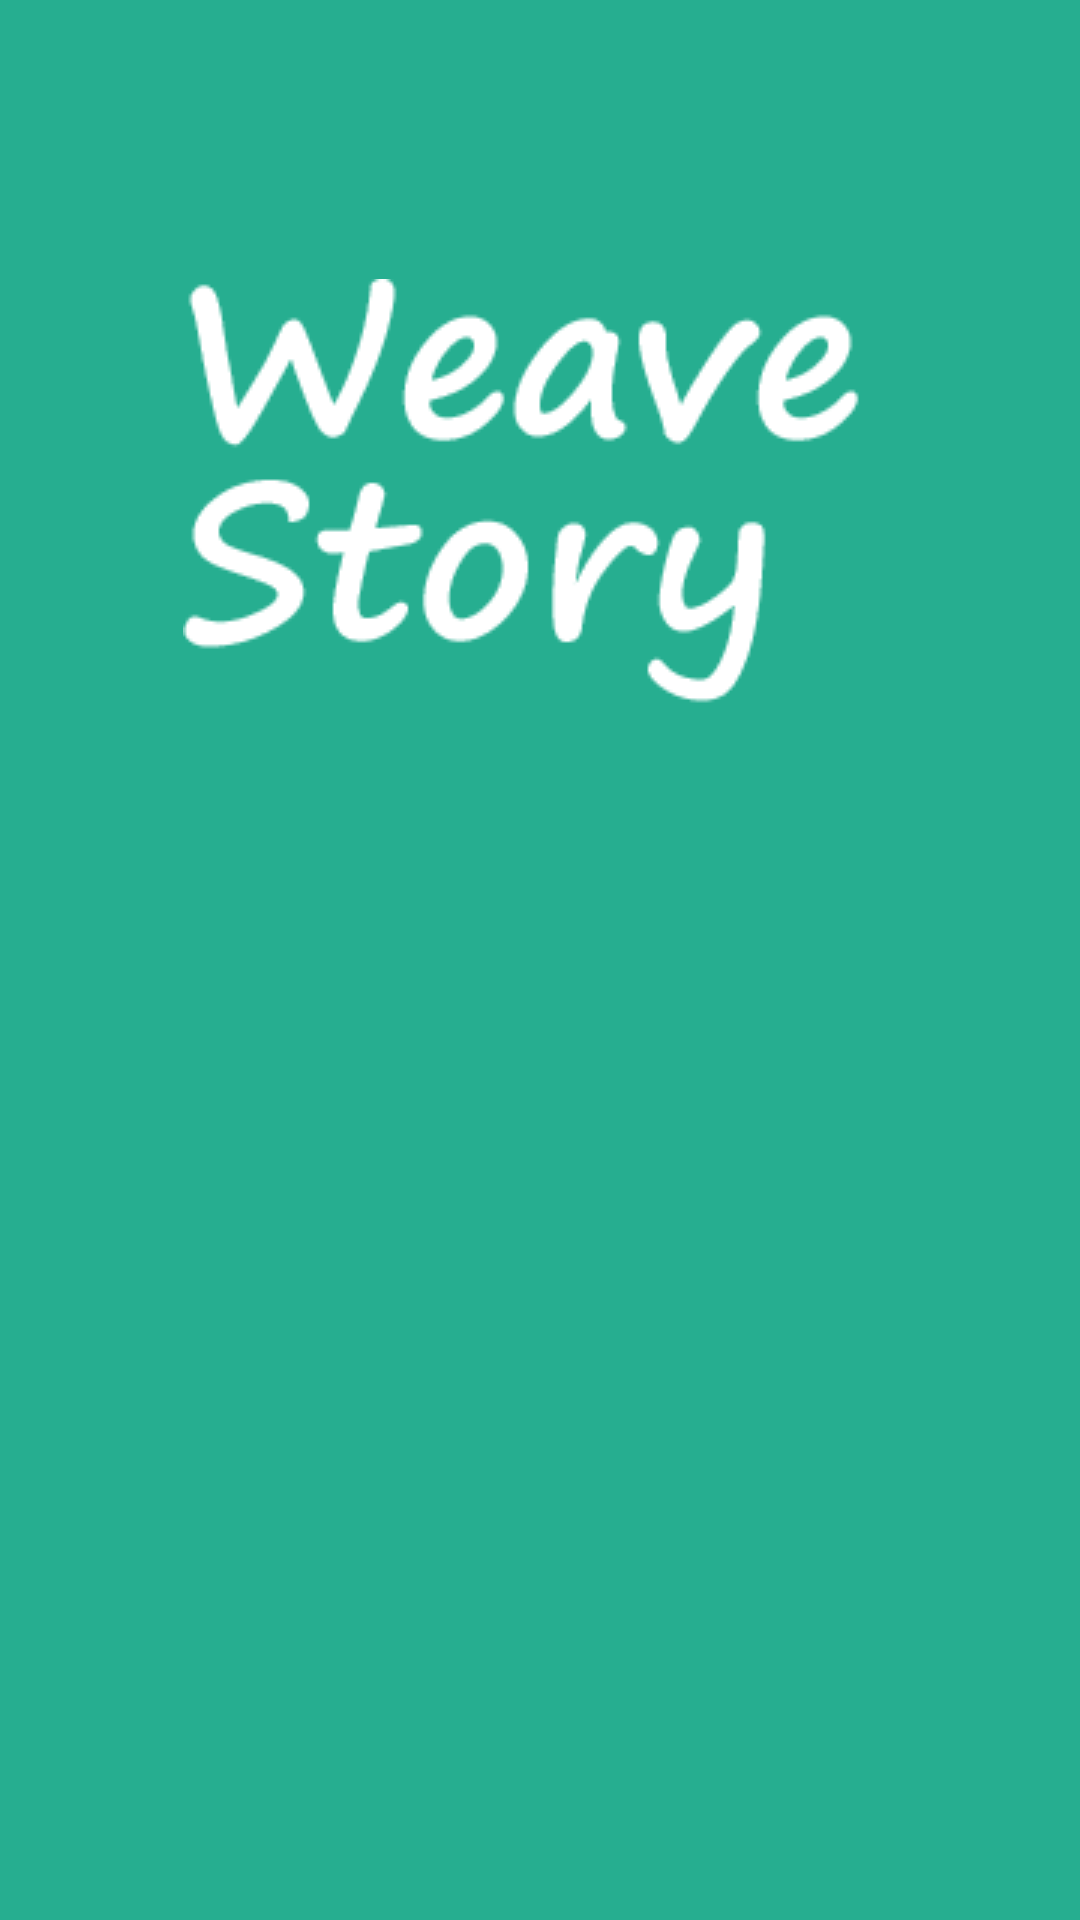

Layout XML and referenced resources for this Android screen:
<!-- AndroidManifest.xml: application theme AppTheme -->
<!-- res/layout/activity_login.xml -->
<?xml version="1.0" encoding="utf-8"?>
<LinearLayout xmlns:android="http://schemas.android.com/apk/res/android"
    android:layout_width="fill_parent"
    android:layout_height="fill_parent"
    android:background="@color/primary"
    android:gravity="center"
    android:orientation="vertical"
    android:padding="10dp">

    <ImageView
        android:id="@+id/xiv_logo"
        android:layout_width="wrap_content"
        android:layout_height="wrap_content"
        android:src="@drawable/logo" />

    <LinearLayout
        android:id="@+id/login_container"
        android:layout_width="fill_parent"
        android:layout_height="wrap_content"
        android:layout_gravity="center"
        android:layout_marginTop="20dp"
        android:orientation="vertical"
        android:paddingLeft="20dp"
        android:paddingRight="20dp"
        android:visibility="invisible">

        <EditText
            android:id="@+id/email"
            android:layout_width="fill_parent"
            android:layout_height="wrap_content"
            android:layout_marginBottom="10dp"
            android:background="@color/white"
            android:hint="@string/hint_email"
            android:inputType="textEmailAddress"
            android:padding="10dp"
            android:singleLine="true"
            android:textColor="@color/input_login"
            android:textColorHint="@color/input_login_hint" />

        <EditText
            android:id="@+id/password"
            android:layout_width="fill_parent"
            android:layout_height="wrap_content"
            android:layout_marginBottom="10dp"
            android:background="@color/white"
            android:hint="@string/hint_password"
            android:inputType="textPassword"
            android:padding="10dp"
            android:singleLine="true"
            android:textColor="@color/input_login"
            android:textColorHint="@color/input_login_hint" />

        

        <Button
            android:id="@+id/btnLogin"
            android:layout_width="fill_parent"
            android:layout_height="wrap_content"
            android:layout_marginTop="40dp"
            android:background="@drawable/btn_login_selector"
            android:text="@string/btn_login"
            android:textColor="@color/btn_login" />
        
        
        
        
        
        
        

        
        
        
        
        
        
        
        
        

        

        

        <Button
            android:id="@+id/btnLinkToRegisterScreen"
            android:layout_width="fill_parent"
            android:layout_height="wrap_content"
            android:layout_marginTop="40dip"
            android:background="@null"
            android:text="@string/btn_link_to_register"
            android:textAllCaps="false"
            android:textColor="@color/white"
            android:textSize="15dp" />
    </LinearLayout>

</LinearLayout>
<!-- resources referenced by this layout -->
<resources>
  <color name="btn_login">#26ae90</color>
  <color name="btn_login_bg">#eceef1</color>
  <color name="input_login">#222222</color>
  <color name="input_login_hint">#999999</color>
  <color name="primary">#26ae90</color>
  <color name="white">#ffffff</color>
  <!-- drawable btn_login_selector (drawable) -->
  <?xml version="1.0" encoding="utf-8"?>
  <selector xmlns:android="http://schemas.android.com/apk/res/android">
      <item android:state_focused="true" android:state_pressed="false" android:drawable="@color/btn_login" />
      <item android:state_focused="true" android:state_pressed="true" android:drawable="@color/input_login" />
      <item android:state_focused="false" android:state_pressed="true" android:drawable="@color/input_login" />
      <item android:drawable="@color/btn_login_bg" />
  </selector>
  <!-- drawable logo: png bitmap (drawable, 7767 bytes) -->
  <string name="btn_link_to_register">Not a member? Sign up now.</string>
  <string name="btn_login">로그인</string>
  <string name="hint_email">Email</string>
  <string name="hint_password">Password</string>
  <style name="AppTheme" parent="Theme.AppCompat.Light.NoActionBar">
          <item name="android:windowContentOverlay">@null</item>
          <item name="colorPrimary">@color/primary</item>
          <item name="colorPrimaryDark">@color/primary_dark</item>
          <item name="colorAccent">@color/accent</item>
          <item name="searchViewStyle">@style/AppTheme.SearchView</item>
          <item name="android:divider">@color/divider</item>
  
          
          <item name="material_drawer_background">@color/material_drawer_dark_background</item>
          <item name="material_drawer_icons">@color/material_drawer_dark_icons</item>
          <item name="material_drawer_primary_text">@color/material_drawer_dark_primary_text</item>
          <item name="material_drawer_secondary_text">@color/material_drawer_dark_secondary_text
          </item>
          <item name="material_drawer_hint_text">@color/material_drawer_dark_hint_text</item>
          <item name="material_drawer_divider">@color/material_drawer_dark_divider</item>
          <item name="material_drawer_selected">@color/material_drawer_dark_selected</item>
          <item name="material_drawer_selected_text">#F1433C</item>
          <item name="material_drawer_header_selection_text">
              @color/material_drawer_dark_primary_text
          </item>
      </style>
  <color name="primary_dark">#26aeA0</color>
  <color name="accent">#2196F3</color>
  <style name="AppTheme.SearchView" parent="Widget.AppCompat.SearchView">
          <item name="searchIcon">@android:drawable/ic_menu_search</item>
          <item name="closeIcon">@android:drawable/ic_menu_close_clear_cancel</item>
      </style>
  <color name="divider">#1fffffff</color>
</resources>
